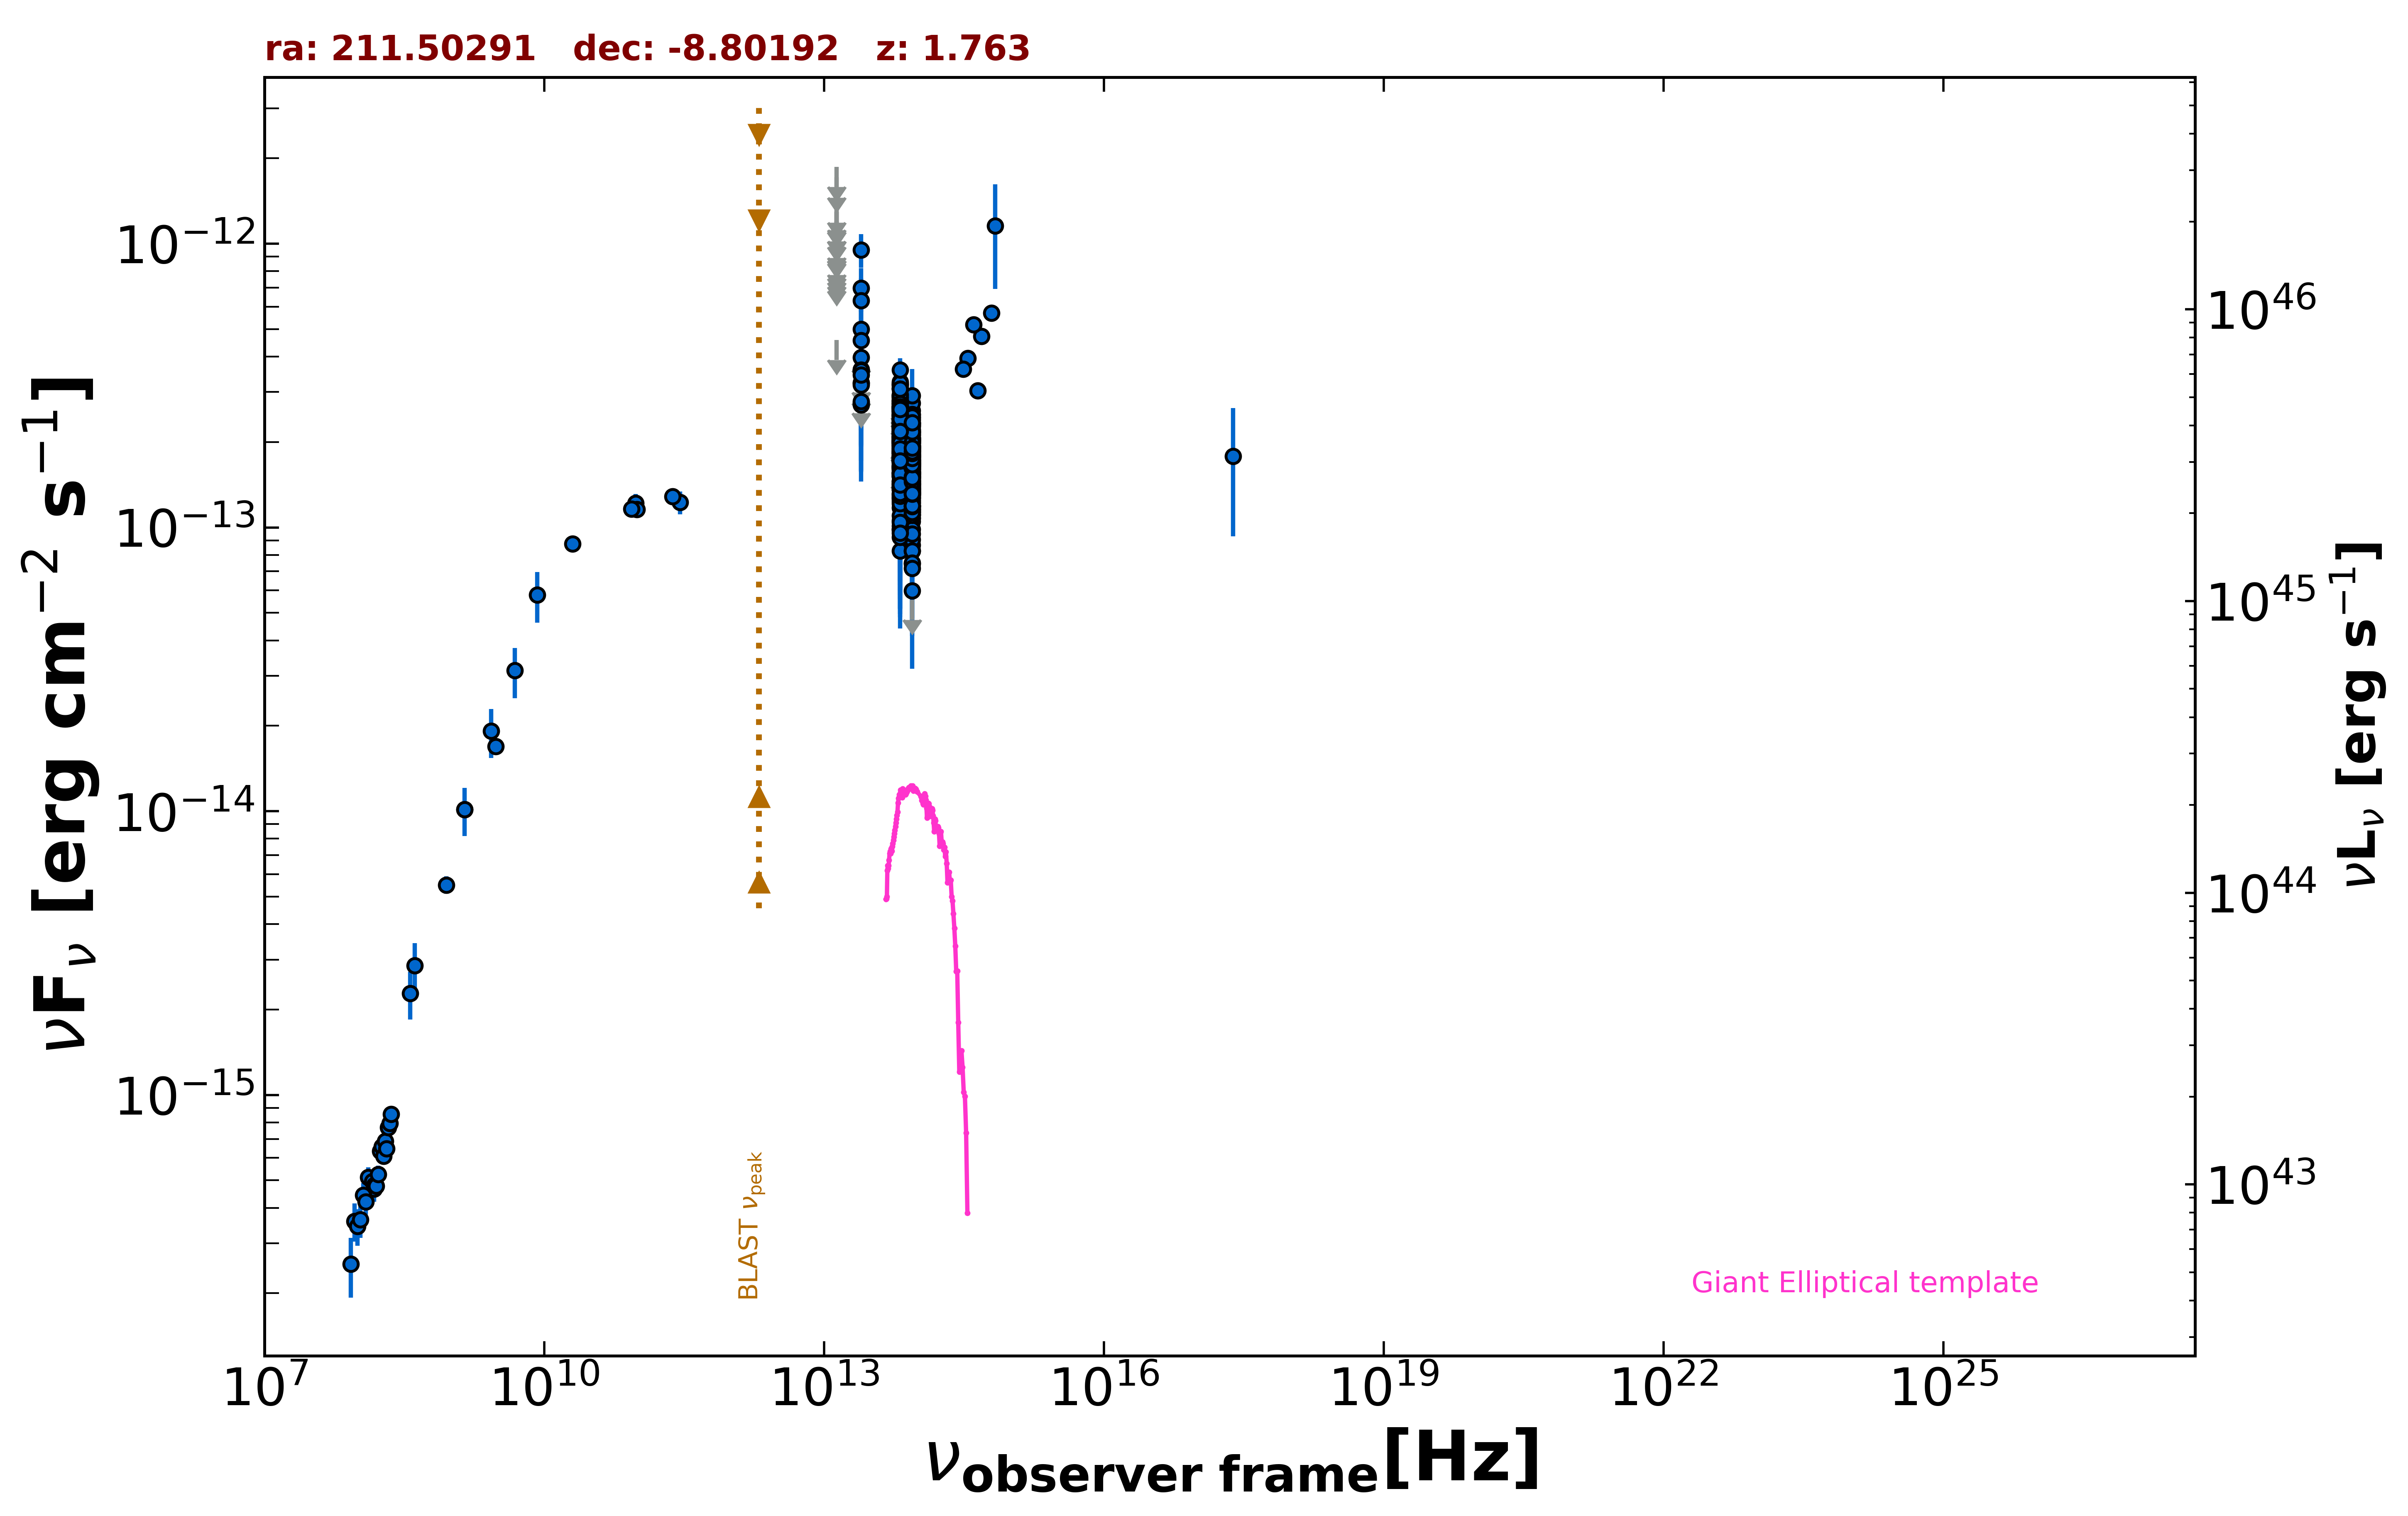

Values plotted in this chart, from the file beside it:
freq., flux, err_flux, MJD_start, MJD_end, flag, catalog, reference
1.400e+09, 1.013e-14, 3.045e-16, 55000, 55000, , NVSS, Condon et al. 1998  AJ  115  1693
8.870e+08, 5.500e-15, 3.895e-16, 55000, 55000, , RACS, Hale et al. 2021  PASA  38  e058
3.000e+09, 1.691e-14, 2.500e-17, 55000, 55000, , VLASSQL, Gordon et al. 2021  ApJS  255  30
2.418e+17, 1.783e-13, 8.530e-14, 55000, 55000, , RASS, Boller et al. 2016  A&A  103  1
1.500e+08, 4.665e-16, 4.680e-17, 55000, 55000, , TGSS150, Intema et al. 2017  A&A  598  A781
2.000e+10, 8.760e-14, 4.400e-15, 55000, 55000, , AT20G, Murphy et al. 2010  MNRAS  402  2403
2.850e+11, 1.225e-13, 1.140e-14, 57073, 57073, , ALMA, Bonato et al. 2019  MNRAS  485  1188
9.506e+10, 1.217e-13, 9.500e-15, 57073, 57073, , ALMA, Bonato et al. 2019  MNRAS  485  1188
9.820e+10, 1.159e-13, 5.900e-15, 58052, 58052, , ALMA, Bonato et al. 2019  MNRAS  485  1188
8.620e+10, 1.164e-13, 6.050e-15, 58052, 58052, , ALMA, Bonato et al. 2019  MNRAS  485  1188
2.380e+11, 1.285e-13, 7.150e-15, 58052, 58052, , ALMA, Bonato et al. 2019  MNRAS  485  1188
8.817e+13, 1.659e-13, 2.300e-15, 55000, 55000, , UNWISE, Schlafly et al. 2019  ApJS  240  30
6.517e+13, 2.100e-13, 3.750e-15, 55000, 55000, , UNWISE, Schlafly et al. 2019  ApJS  240  30
8.817e+13, 1.888e-13, 6.950e-15, 55000, 55000, , WISE, Wright et al. 2010  AJ  140  1868
6.517e+13, 2.495e-13, 9.650e-15, 55000, 55000, , WISE, Wright et al. 2010  AJ  140  1868
2.498e+13, 3.607e-13, 3.495e-14, 55000, 55000, , WISE, Wright et al. 2010  AJ  140  1868
1.363e+13, 4.575e-13, 0.000e+00, 55000, 55000, UL, WISE, Wright et al. 2010  AJ  140  1868
8.817e+13, 2.334e-13, 2.760e-14, 56683, 56683, , NEOWISE, Mainzer et al. 2014  ApJ  792  30
6.517e+13, 2.584e-13, 4.545e-14, 56683, 56683, , NEOWISE, Mainzer et al. 2014  ApJ  792  30
8.817e+13, 1.655e-13, 2.385e-14, 56683, 56683, , NEOWISE, Mainzer et al. 2014  ApJ  792  30
6.517e+13, 2.883e-13, 5.315e-14, 56683, 56683, , NEOWISE, Mainzer et al. 2014  ApJ  792  30
8.817e+13, 1.613e-13, 2.480e-14, 56683, 56683, , NEOWISE, Mainzer et al. 2014  ApJ  792  30
6.517e+13, 2.934e-13, 4.315e-14, 56683, 56683, , NEOWISE, Mainzer et al. 2014  ApJ  792  30
8.817e+13, 1.722e-13, 2.260e-14, 56684, 56684, , NEOWISE, Mainzer et al. 2014  ApJ  792  30
6.517e+13, 2.222e-13, 3.885e-14, 56684, 56684, , NEOWISE, Mainzer et al. 2014  ApJ  792  30
8.817e+13, 2.283e-13, 2.635e-14, 56683, 56683, , NEOWISE, Mainzer et al. 2014  ApJ  792  30
6.517e+13, 1.978e-13, 4.465e-14, 56683, 56683, , NEOWISE, Mainzer et al. 2014  ApJ  792  30
8.817e+13, 2.044e-13, 2.775e-14, 56684, 56684, , NEOWISE, Mainzer et al. 2014  ApJ  792  30
6.517e+13, 1.713e-13, 4.415e-14, 56684, 56684, , NEOWISE, Mainzer et al. 2014  ApJ  792  30
8.817e+13, 1.558e-13, 3.105e-14, 56684, 56684, , NEOWISE, Mainzer et al. 2014  ApJ  792  30
6.517e+13, 2.728e-13, 3.830e-14, 56684, 56684, , NEOWISE, Mainzer et al. 2014  ApJ  792  30
8.817e+13, 1.684e-13, 2.255e-14, 56684, 56684, , NEOWISE, Mainzer et al. 2014  ApJ  792  30
6.517e+13, 2.073e-13, 4.055e-14, 56684, 56684, , NEOWISE, Mainzer et al. 2014  ApJ  792  30
8.817e+13, 2.063e-13, 2.705e-14, 56683, 56683, , NEOWISE, Mainzer et al. 2014  ApJ  792  30
6.517e+13, 2.721e-13, 4.530e-14, 56683, 56683, , NEOWISE, Mainzer et al. 2014  ApJ  792  30
8.817e+13, 2.067e-13, 2.405e-14, 56684, 56684, , NEOWISE, Mainzer et al. 2014  ApJ  792  30
6.517e+13, 2.479e-13, 3.920e-14, 56684, 56684, , NEOWISE, Mainzer et al. 2014  ApJ  792  30
8.817e+13, 1.783e-13, 2.655e-14, 56683, 56683, , NEOWISE, Mainzer et al. 2014  ApJ  792  30
6.517e+13, 1.639e-13, 4.055e-14, 56683, 56683, , NEOWISE, Mainzer et al. 2014  ApJ  792  30
8.817e+13, 1.133e-13, 2.278e-14, 57578, 57578, , NEOWISE, Mainzer et al. 2014  ApJ  792  30
6.517e+13, 2.659e-13, 7.365e-14, 57578, 57578, , NEOWISE, Mainzer et al. 2014  ApJ  792  30
8.817e+13, 1.368e-13, 2.420e-14, 57578, 57578, , NEOWISE, Mainzer et al. 2014  ApJ  792  30
6.517e+13, 2.020e-13, 3.555e-14, 57578, 57578, , NEOWISE, Mainzer et al. 2014  ApJ  792  30
8.817e+13, 1.050e-13, 2.260e-14, 57578, 57578, , NEOWISE, Mainzer et al. 2014  ApJ  792  30
6.517e+13, 1.510e-13, 5.115e-14, 57578, 57578, , NEOWISE, Mainzer et al. 2014  ApJ  792  30
8.817e+13, 1.218e-13, 2.669e-14, 57578, 57578, , NEOWISE, Mainzer et al. 2014  ApJ  792  30
6.517e+13, 2.085e-13, 5.675e-14, 57578, 57578, , NEOWISE, Mainzer et al. 2014  ApJ  792  30
8.817e+13, 1.328e-13, 2.165e-14, 57578, 57578, , NEOWISE, Mainzer et al. 2014  ApJ  792  30
6.517e+13, 1.755e-13, 4.680e-14, 57578, 57578, , NEOWISE, Mainzer et al. 2014  ApJ  792  30
8.817e+13, 1.267e-13, 2.455e-14, 57579, 57579, , NEOWISE, Mainzer et al. 2014  ApJ  792  30
6.517e+13, 1.774e-13, 4.510e-14, 57579, 57579, , NEOWISE, Mainzer et al. 2014  ApJ  792  30
8.817e+13, 1.349e-13, 2.245e-14, 57578, 57578, , NEOWISE, Mainzer et al. 2014  ApJ  792  30
6.517e+13, 1.255e-13, 3.813e-14, 57578, 57578, , NEOWISE, Mainzer et al. 2014  ApJ  792  30
8.817e+13, 2.295e-13, 2.500e-14, 57046, 57046, , NEOWISE, Mainzer et al. 2014  ApJ  792  30
6.517e+13, 1.784e-13, 3.960e-14, 57046, 57046, , NEOWISE, Mainzer et al. 2014  ApJ  792  30
8.817e+13, 2.134e-13, 2.465e-14, 57046, 57046, , NEOWISE, Mainzer et al. 2014  ApJ  792  30
6.517e+13, 1.173e-13, 4.398e-14, 57046, 57046, , NEOWISE, Mainzer et al. 2014  ApJ  792  30
8.817e+13, 1.161e-13, 2.764e-14, 57046, 57046, , NEOWISE, Mainzer et al. 2014  ApJ  792  30
6.517e+13, 2.153e-13, 5.860e-14, 57046, 57046, , NEOWISE, Mainzer et al. 2014  ApJ  792  30
8.817e+13, 1.140e-13, 2.200e-14, 57046, 57046, , NEOWISE, Mainzer et al. 2014  ApJ  792  30
... 497 more rows
